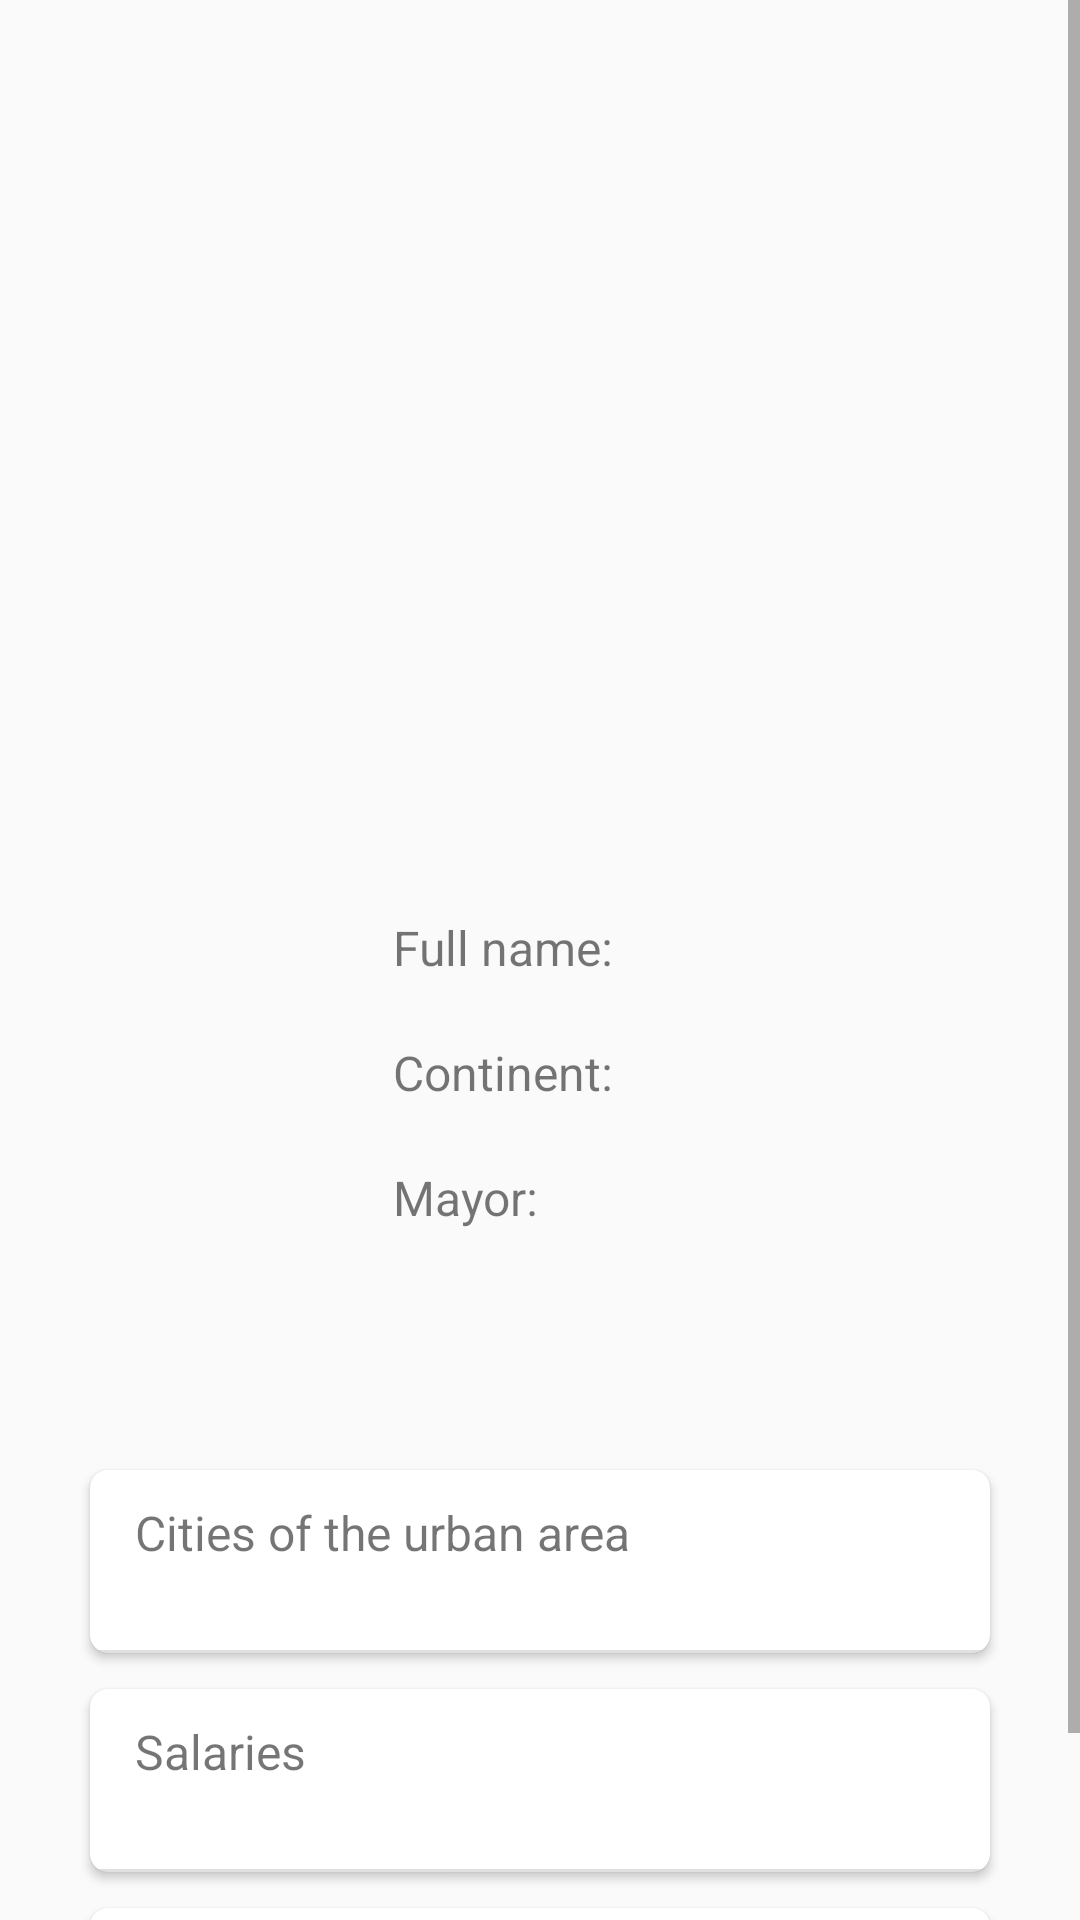

Produce the Android XML layout that renders to this screen, including the resource entries it uses.
<!-- AndroidManifest.xml: application theme AppTheme -->
<!-- res/layout/activity_urban_area.xml -->
<?xml version="1.0" encoding="utf-8"?>
<ScrollView xmlns:android="http://schemas.android.com/apk/res/android"
    xmlns:app="http://schemas.android.com/apk/res-auto"
    xmlns:tools="http://schemas.android.com/tools"
    android:layout_width="match_parent"
    android:layout_height="match_parent"
    android:overScrollMode="ifContentScrolls"
    tools:context=".UrbanAreaActivity">

    <LinearLayout
        android:layout_width="match_parent"
        android:layout_height="wrap_content"
        android:orientation="vertical">
        <ImageView
            android:id="@+id/ua_image"
            android:layout_width="match_parent"
            android:layout_height="200dp"
            android:scaleType="centerCrop"/>

        <TextView
            android:id="@+id/name_ua_tv"
            android:layout_width="match_parent"
            android:layout_height="wrap_content"
            android:layout_marginTop="15dp"
            android:gravity="center"
            android:padding="10dp"
            android:textColor="#000000"
            android:textSize="26sp" />

        <Space
            android:layout_width="match_parent"
            android:layout_height="25dp"/>

        <LinearLayout
            android:layout_width="wrap_content"
            android:layout_height="wrap_content"
            android:layout_gravity="center"
            android:orientation="vertical"
            android:paddingStart="30dp"
            android:paddingEnd="30dp">

            <LinearLayout
                android:layout_width="wrap_content"
                android:layout_height="wrap_content"
                android:orientation="horizontal">

                <TextView
                    android:id="@+id/fullname_ua_label_tv"
                    android:layout_width="wrap_content"
                    android:layout_height="wrap_content"
                    android:layout_margin="10dp"
                    android:layout_weight="1"
                    android:text="Full name: "
                    android:textSize="16sp" />

                <TextView
                    android:id="@+id/fullname_ua_tv"
                    android:layout_width="wrap_content"
                    android:layout_height="wrap_content"
                    android:layout_margin="10dp"
                    android:layout_weight="1"
                    android:textSize="16sp" />
            </LinearLayout>

            <LinearLayout
                android:layout_width="wrap_content"
                android:layout_height="wrap_content"
                android:orientation="horizontal">

                <TextView
                    android:id="@+id/continent_ua_label_tv"
                    android:layout_width="wrap_content"
                    android:layout_height="wrap_content"
                    android:layout_margin="10dp"
                    android:layout_weight="1"
                    android:text="Continent: "
                    android:textSize="16sp" />

                <TextView
                    android:id="@+id/continent_ua_tv"
                    android:layout_width="wrap_content"
                    android:layout_height="wrap_content"
                    android:layout_margin="10dp"
                    android:layout_weight="1"
                    android:textSize="16sp" />
            </LinearLayout>

            <LinearLayout
                android:layout_width="wrap_content"
                android:layout_height="wrap_content"
                android:orientation="horizontal">

                <TextView
                    android:id="@+id/mayor_ua_label_tv"
                    android:layout_width="wrap_content"
                    android:layout_height="wrap_content"
                    android:layout_margin="10dp"
                    android:layout_weight="1"
                    android:text="Mayor: "
                    android:textSize="16sp" />

                <TextView
                    android:id="@+id/mayor_ua_tv"
                    android:layout_width="wrap_content"
                    android:layout_height="wrap_content"
                    android:layout_margin="10dp"
                    android:layout_weight="1"
                    android:textSize="16sp" />
            </LinearLayout>
        </LinearLayout>
        <Space
            android:layout_width="match_parent"
            android:layout_height="70dp"/>

        <androidx.cardview.widget.CardView
            android:layout_width="match_parent"
            android:layout_height="wrap_content"
            android:layout_gravity="center"
            android:layout_marginStart="30dp"
            android:layout_marginEnd="30dp"
            android:layout_marginBottom="12dp"
            android:clickable="true"
            android:onClick="listCitiesClicked"
            android:foregroundGravity="center_vertical"
            android:paddingBottom="5dp"
            app:cardCornerRadius="6dp">

            <androidx.constraintlayout.widget.ConstraintLayout
                android:id="@+id/layout_ua_cities"
                android:layout_width="match_parent"
                android:layout_height="wrap_content">

            <TextView
                android:id="@+id/cities_list_label"
                android:layout_width="match_parent"
                android:layout_height="50dp"
                android:layout_gravity="center_vertical"
                android:layout_marginStart="15dp"
                android:layout_marginTop="10dp"
                android:text="Cities of the urban area"
                android:textSize="16sp"
                app:layout_constraintTop_toTopOf="@id/layout_ua_cities"/>

                <View
                    android:id="@+id/divider_cities"
                    android:layout_width="match_parent"
                    android:layout_height="1dp"
                    android:paddingStart="5dp"
                    android:paddingEnd="5dp"
                    android:background="?android:attr/listDivider"
                    app:layout_constraintTop_toBottomOf="@id/cities_list_label"/>

                <FrameLayout
                    android:layout_width="match_parent"
                    android:layout_height="wrap_content"
                    android:id="@+id/container_cities"
                    app:layout_constraintTop_toBottomOf="@id/divider_cities"/>

            </androidx.constraintlayout.widget.ConstraintLayout>
        </androidx.cardview.widget.CardView>

        <androidx.cardview.widget.CardView
            android:layout_width="match_parent"
            android:layout_height="wrap_content"
            android:layout_gravity="center"
            android:layout_marginStart="30dp"
            android:layout_marginEnd="30dp"
            android:layout_marginBottom="12dp"
            android:onClick="listSalariesClicked"
            app:cardCornerRadius="6dp"
            android:clickable="true">

            <androidx.constraintlayout.widget.ConstraintLayout
                android:id="@+id/layout_ua_salaries"
                android:layout_width="match_parent"
                android:layout_height="wrap_content">

                <TextView
                    android:id="@+id/salaries_label"
                    android:layout_width="match_parent"
                    android:layout_height="50dp"
                    android:layout_gravity="center_vertical"
                    android:layout_marginStart="15dp"
                    android:layout_marginTop="10dp"
                    android:text="Salaries "
                    android:textSize="16sp"
                    app:layout_constraintTop_toTopOf="@id/layout_ua_salaries"/>

                <View
                    android:id="@+id/divider_salaries"
                    android:layout_width="match_parent"
                    android:layout_height="1dp"
                    android:paddingStart="5dp"
                    android:paddingEnd="5dp"
                    android:background="?android:attr/listDivider"
                    app:layout_constraintTop_toBottomOf="@id/salaries_label"/>

                <FrameLayout
                    android:layout_width="match_parent"
                    android:layout_height="wrap_content"
                    android:id="@+id/container_salaries"
                    app:layout_constraintTop_toBottomOf="@id/divider_salaries"/>
            </androidx.constraintlayout.widget.ConstraintLayout>
        </androidx.cardview.widget.CardView>

        <androidx.cardview.widget.CardView
            android:layout_width="match_parent"
            android:layout_height="wrap_content"
            android:layout_gravity="center"
            android:layout_marginStart="30dp"
            android:layout_marginEnd="30dp"
            android:layout_marginBottom="12dp"
            android:clickable="true"
            android:onClick="ScoresUaClicked"
            android:foregroundGravity="center_vertical"
            android:paddingBottom="5dp"
            app:cardCornerRadius="6dp">

            <androidx.constraintlayout.widget.ConstraintLayout
                android:id="@+id/layout_ua_scores"
                android:layout_width="match_parent"
                android:layout_height="match_parent">

                <TextView
                    android:id="@+id/scores_label"
                    android:layout_width="match_parent"
                    android:layout_height="50dp"
                    android:layout_gravity="center_vertical"
                    android:layout_marginStart="15dp"
                    android:layout_marginTop="10dp"
                    android:text="Scores "
                    android:textSize="16sp"
                    app:layout_constraintTop_toTopOf="@id/layout_ua_scores"/>

                <View
                    android:id="@+id/divider_scores"
                    android:layout_width="match_parent"
                    android:layout_height="1dp"
                    android:paddingStart="5dp"
                    android:paddingEnd="5dp"
                    android:background="?android:attr/listDivider"
                    app:layout_constraintTop_toBottomOf="@id/scores_label"/>

                <FrameLayout
                    android:layout_width="match_parent"
                    android:layout_height="wrap_content"
                    android:id="@+id/container_scores"
                    app:layout_constraintTop_toBottomOf="@id/divider_scores"/>

            </androidx.constraintlayout.widget.ConstraintLayout>
        </androidx.cardview.widget.CardView>
    </LinearLayout>

</ScrollView>
<!-- resources referenced by this layout -->
<resources>
  <style name="AppTheme" parent="Theme.AppCompat.DayNight.NoActionBar">
          
          
          <item name="colorPrimary">@color/colorPrimary</item>
          <item name="colorPrimaryDark">@color/colorPrimaryDark</item>
          <item name="colorAccent">@color/colorAccent</item>
      </style>
  <color name="colorPrimary">#0085C0</color>
  <color name="colorPrimaryDark">#004A6D</color>
  <color name="colorAccent">#ffa600</color>
</resources>
